pico-8 play session: hold → + tap 🅾

[t = 8 s] hold → ~8s, tap 🅾 ~14×
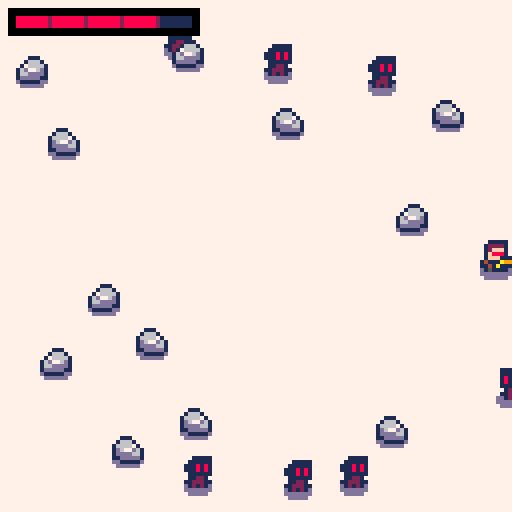

pico-8 cartridge
version 41
__lua__
-- core

function _init()
  init_player()
  init_rocks()
  init_enemies()
end

function _update60()
  update_player()
  update_enemies()
  update_bullets()
  update_ptcs()
end

function _draw()
  cls(7)
  clear_debug_line()
  draw_ground()
  draw_entities()
  draw_ptcs()
  draw_ui()
end


-- utils

function sort(_a,_f)
  for i=1,#_a do
    local j=i
    while j>1 and _f(_a[j-1],_a[j]) do
      _a[j],_a[j-1]=_a[j-1],_a[j]
    j-=1
    end
  end
end


-- todo

-- fix rock friction (both axis)
-- enemies walk around rocks
-- bullets random aim
-- blood splashes
-- game over (restart app)
-- footsteps
-- snow particles
-->8
-- physics

function dist(_x1,_y1,_x2,_y2)
  x=_x2-_x1
  y=_y2-_y1
  return sqrt(x*x+y*y)
end

function collision(_x1,_y1,_x2,_y2)
  local dx=abs(_x2-_x1)
  local dy=abs(_y2-_y1)
  return {x=dx,y=dy}
end

function ply_collision(_x,_y)
  return collision(ply.x,ply.y,_x,_y)
end

function ply_dist(_x,_y)
  return dist(ply.x,ply.y,_x,_y)
end

function blt_hit(_b,_x2,_y2,_h)
  return _b.x>=_x2-2
         and _b.x<=_x2+4
         and _b.y>=_y2
         and _b.y<=_y2+_h
end
-->8
-- draw

entities_draw={}
ply_blink=0


-- utils functions

function add_entity_draw(_s,_x,_y,_sx,_sy,_fx)
		local d={s=_s,x=_x,y=_y,sx=_sx,sy=_sy,fx=_fx}
	 add(entities_draw,d)
end

function sort_entities_draw()
  sort(entities_draw, function(_a,_b) return _a.y>_b.y end)
end


-- draw functions

function draw_ground()
  -- player blob
  spr(17,ply.x,ply.y+2)
  
  -- enemies blobs
  for e in all(enms) do
    spr(18,e.x,e.y+2)
  end
end

function draw_entities()
  entities_draw={} -- clear list

  -- player
  local ply_spr=2
  if (ply_blink>0) ply_spr=4
  add_entity_draw(ply_spr,ply.x,ply.y,1,1,ply.last_dx<0)
  add_entity_draw(19,ply.x+3*ply.last_dx,ply.y+1,1,1,ply.last_dx<0)
  
  -- rocks
  for r in all(rocks) do
    add_entity_draw(1,r.x,r.y,1,1,r.f,false)
  end
  
  -- enemies
  for e in all(enms) do
    add_entity_draw(3,e.x,e.y,1,1,e.x-ply.x>0,false)
  end
  
  -- bullets
  for b in all(blts) do
    add_entity_draw(20,b.x,b.y,1,1,false)
  end

  sort_entities_draw()

  for d in all(entities_draw) do
    spr(d.s,d.x,d.y,d.sx,d.sy,d.fx,false)
  end
end

function draw_ui()
  draw_player_health()
end

function draw_player_health()
local w_full=45
  local w_one=45/ply.hlt_max
  local hlt_miss=ply.hlt_max-ply.hlt
  
  rectfill(2,2,w_full+4,8,0)
  rectfill(4,4,47,6,1)
  
  if ply.hlt>0 then
    rectfill(4,4,49-(w_one*hlt_miss)-2,6,8)
  end
  
  for i=1,ply.hlt_max-1 do
    local c=2
    if (ply.hlt<i) c=0
    local x=4+(w_one*i)-1
    rectfill(x,4,x,6,c)
  end
end

function draw_ptcs()
		for p=1,#ptcs do
			 local ptc=ptcs[p]
				if ptc.t==0 then
					-- pixel particles.
					pset(ptc.x,ptc.y,ptc.col)
				elseif ptc.t==1 then
					-- sprite particles.
					spr(ptc.col,ptc.x,ptc.y)
				elseif ptc.t==2 then
					-- smoke circles particles.
					circfill(ptc.x,ptc.y,ptc.size,ptc.col)
				end
		end
end
-->8
-- player

ply=nil


-- init functions

function init_player()
  ply={x=60,
       y=60,
       spd=0.75,
       last_dx=1,
       hlt_max=5,
       hlt=5}
end

-- utils functions

function dmg_player(_dmg)
  ply.hlt-=_dmg
  ply_blink=8
end


-- update functions

function update_player()
  move_player()
  if (btnp(❎)) fire_bullet()
  if (ply_blink>0) ply_blink-=1
end

function move_player()
  local x=ply.x
  local y=ply.y
  local dx,dy=0,0
  
  if (btn(0)) dx-=1
  if (btn(1)) dx+=1
  if (btn(2)) dy-=1
  if (btn(3)) dy+=1
  
  -- normalization
  if dx*dx+dy*dy>1 then
    d=sqrt(dx*dx+dy*dy)
    dx/=d
    dy/=d
  end
  
  dx*=ply.spd
  dy*=ply.spd
  
  if abs(dx)>0 then
    ply.last_dx=dx
  end
  
  -- screen collisions
  if x+dx<0 or x+dx>121 then
    dx=0
  end
  if y+dy<0 or y+dy>121 then
    dy=0
  end
  
  -- entites collisions
  for r in all(rocks) do
		  local cx=collision(x+dx,y,r.x,r.y)
		  local cy=collision(x,y+dy,r.x,r.y)

		  if cx.x<7 and cy.y<4 then
				  if cx.x<7 then
				    dx=0
				    cx=collision(x+dx,y,r.x,r.y)
				  end
				  if cx.x<7 and cy.y<4 then
				    dy=0
				  end
		  end
  end
  
  ply.x=x+dx
  ply.y=y+dy
end

function fire_bullet()
  add_bullet(ply.x+ply.last_dx*6,ply.y+3,ply.last_dx,0)
end
-->8
-- enemies

enms_cnt=10
enms={}


-- init functions

function init_enemies()
  for i=1,enms_cnt do
    local e=init_enemy()
    add(enms,e)
  end
end

function init_enemy()
  local p=get_spawn_pos()
  local e={x=p.x,y=p.y,spd=0.15}
  add(enms,e)
end


-- utils functions

function get_spawn_pos()
  local r=rnd(4)
  
  -- right rect
  local x=132+rnd(32)
  local y=rnd(128)
  
  if r<1 then -- left rect
    x=-32+rnd(24)
  elseif r<2 then -- up rect
    x=rnd(128)
    y=-32+rnd(24)
  elseif r<3 then -- down rect
    x=rnd(128)
    y=132+rnd(32)
  end
  
  return {x=x,y=y}
end

function respawn_enemy(_e)
  local p=get_spawn_pos()
  _e.x=p.x
  _e.y=p.y
end


-- update functions

function update_enemies()
  for e in all(enms) do
    update_enemy(e)
  end
end

function update_enemy(_e)
  local pc=ply_collision(_e.x,_e.y)
  if pc.x<7 and pc.y<4 then
    respawn_enemy(_e)
    dmg_player(1)
    return
  end
  
  local dx=ply.x-_e.x
  local dy=ply.y-_e.y
  
  -- normalization
  d=sqrt(dx*dx+dy*dy)
  dx/=d
  dy/=d
  
  -- collisions
  for r in all(rocks) do
		  local cx=collision(_e.x+dx,_e.y,r.x,r.y)
		  local cy=collision(_e.x,_e.y+dy,r.x,r.y)
		  
		  if cx.x<7 and cy.y<4 then
				  if cx.x<7 then
				    dx=0
				    cx=collision(_e.x+dx,_e.y,r.x,r.y)
				  end
				  if cx.x<7 and cy.y<4 then
				    dy=0
				  end
		  end
  end
  
  _e.x+=dx*_e.spd
  _e.y+=dy*_e.spd
end
-->8
-- bullets

blts={}


-- utils functions

function add_bullet(_x,_y,_dx,_dy)
  local b={x=_x,
           y=_y,
           dx=_dx,
           dy=_dy,
           spd=5}
  add(blts,b)
end

function del_bullet(_b)
  del(blts,_b)
end


-- update functions

function update_bullets()
  for i=#blts,1,-1 do
    update_bullet(blts[i])
  end
end

function update_bullet(_b)
  _b.x+=_b.dx*_b.spd
  _b.y+=_b.dy*_b.spd
  
  -- offscreen bullets
  if _b.x>128 or _b.x<-8 then
     del_bullet(_b)
     return
  end
  
  -- rocks collision
  for r in all(rocks) do
    if blt_hit(_b,r.x,r.y,4) then
      add_rock_ptcs(_b.x,_b.y)
      del_bullet(_b)
      return
    end
  end
  
  -- enemies collision
  for e in all(enms) do
    if blt_hit(_b,e.x,e.y,6) then
      respawn_enemy(e)
      add_blood_ptcs(_b.x,_b.y,3)
      del_bullet(_b)
      return
    end
  end
end
-->8
-- rocks

rocks_cnt=12
min_rocks_spacing=16
min_ply_dist=32
rocks={}


-- init functions

function init_rocks()
  for i=1,rocks_cnt do
    local f=rnd(64)<32
    local x=4+rnd(108)
    local y=4+rnd(108)
    
    while rock_spawn_valid(x,y)==false do
      x=4+rnd(108)
		    y=4+rnd(108)
    end
    
    r={x=x,y=y,f=f}
    add(rocks,r)
  end
end


-- utils functions

function rock_spawn_valid(_x,_y)
  -- too close to player
  if ply_dist(_x,_y)<min_ply_dist then
    return false
  end

  -- too close to another rock
  if #rocks>0 then
    c=closest_rock(_x,_y)
    if dist(c.x,c.y,_x,_y)<min_rocks_spacing then
      return false
    end
  end

  -- valid coordinates
  return true
end

function closest_rock(_x,_y)
  local c=nil
  local m=1000
  for r in all(rocks) do
    local d=dist(r.x,r.y,_x,_y)
    if d<m then
      c=r
      m=d
    end
  end
  return c
end
-->8
-- vfx

ptcs={}


-- utils functions

function out_quad(_t)
	 return _t*(2-_t)
end

function add_ptc(_x,_y,_dx,_dy,_t,_age_max,_cols,_s)
	 local ptc={x=_x,
													y=_y,
													dx=_dx,
													dy=_dy,
													t=_t,
													age=0,
													age_max=_age_max,
													col_seq=_cols,
													size=_s,
													init_size=_s }
	
	 if ptc.t==1 then
		  ptc.col=ptc.col_seq[1+flr(rnd(#ptc.col_seq))]
	 end
	
	 add(ptcs,ptc)
end

function add_blood_ptcs(_x,_y,_cnt)
  for i=1,_cnt do
    alpha=rnd()
		  add_ptc(_x,
		          _y,
				        sin(alpha)*3+rnd(),
				        cos(alpha)*3+rnd(),
				        2,
				        5+rnd(4),
				        {8,8,8,8,2,1},
				        4+rnd(4))
		end
end

function add_rock_ptcs(_x,_y)
  for i=1,3 do
    alpha=rnd()
		  add_ptc(_x,
		          _y,
				        sin(alpha)*3+rnd(),
				        cos(alpha)*3+rnd(),
				        2,
				        3+rnd(3),
				        {6,6,13,5,1},
				        3+rnd(2))
		end
end


-- update functions

function update_ptcs()
		for i=#ptcs,1,-1 do
			 local p=ptcs[i]
			 p.age+=1
			 
			 if p.age>p.age_max then
			  	del(ptcs,p)
			  	return
			 end
			 
			 if p.t==0 or p.t==2 then
			 		p.col=p.col_seq[1+flr((p.age/p.age_max)*#p.col_seq)]
			 end
			 	
		 	-- shrink and brake
		 	if p.t==2 then
			 	 p.size=(1-(p.age/p.age_max))*p.init_size
			 	 p.dx*=0.75
			 	 p.dy*=0.75
		 	end
		 	
		 	-- move particles
		 	p.x+=p.dx
		 	if p.t==3 then
				 	p.y+=p.dy
				 	p.dy-=0.05
		 	else
				 	p.y+=p.dy
				 	p.dy+=0.15 -- gravity
		 	end
		end
end
-->8
-- debug

dbg_line=0


function clear_debug_line()
  dbg_line=0
end

function draw_debug(msg)
  rectfill(0,dbg_line*8,#msg*4,dbg_line*8+6,0)
  print(msg,1,dbg_line*8+1,7)
  dbg_line+=1
end
__gfx__
00000000001110000011111000111110008888800000000000000000000000000000000000000000000000000000000000000000000000000000000000000000
00000000016661000122221001111110088888800000000000000000000000000000000000000000000000000000000000000000000000000000000000000000
0070070016666710012fff1011181810088888800000000000000000000000000000000000000000000000000000000000000000000000000000000000000000
000770001d677d6101f8881011181810088888800000000000000000000000000000000000000000000000000000000000000000000000000000000000000000
000770001dddd66101ffff1001111110088888800000000000000000000000000000000000000000000000000000000000000000000000000000000000000000
0070070011ddddd11411114101122100888888880000000000000000000000000000000000000000000000000000000000000000000000000000000000000000
00000000dd11111d1144441111222110888888880000000000000000000000000000000000000000000000000000000000000000000000000000000000000000
000000000dddddd00151151001212100088888800000000000000000000000000000000000000000000000000000000000000000000000000000000000000000
00000000000000000000000000000000011000000000000000000000000000000000000000000000000000000000000000000000000000000000000000000000
0000000000000000000000000000000019a100000000000000000000000000000000000000000000000000000000000000000000000000000000000000000000
00000000000000000000000000000000199100000000000000000000000000000000000000000000000000000000000000000000000000000000000000000000
00000000000000000000000000111111011000000000000000000000000000000000000000000000000000000000000000000000000000000000000000000000
00000000dddddddd0000000001a99971000000000000000000000000000000000000000000000000000000000000000000000000000000000000000000000000
00000000ddddddddddddddd01a111111000000000000000000000000000000000000000000000000000000000000000000000000000000000000000000000000
00000000ddddddddddddddd011100000000000000000000000000000000000000000000000000000000000000000000000000000000000000000000000000000
000000000dddddd00ddddd0000000000000000000000000000000000000000000000000000000000000000000000000000000000000000000000000000000000
